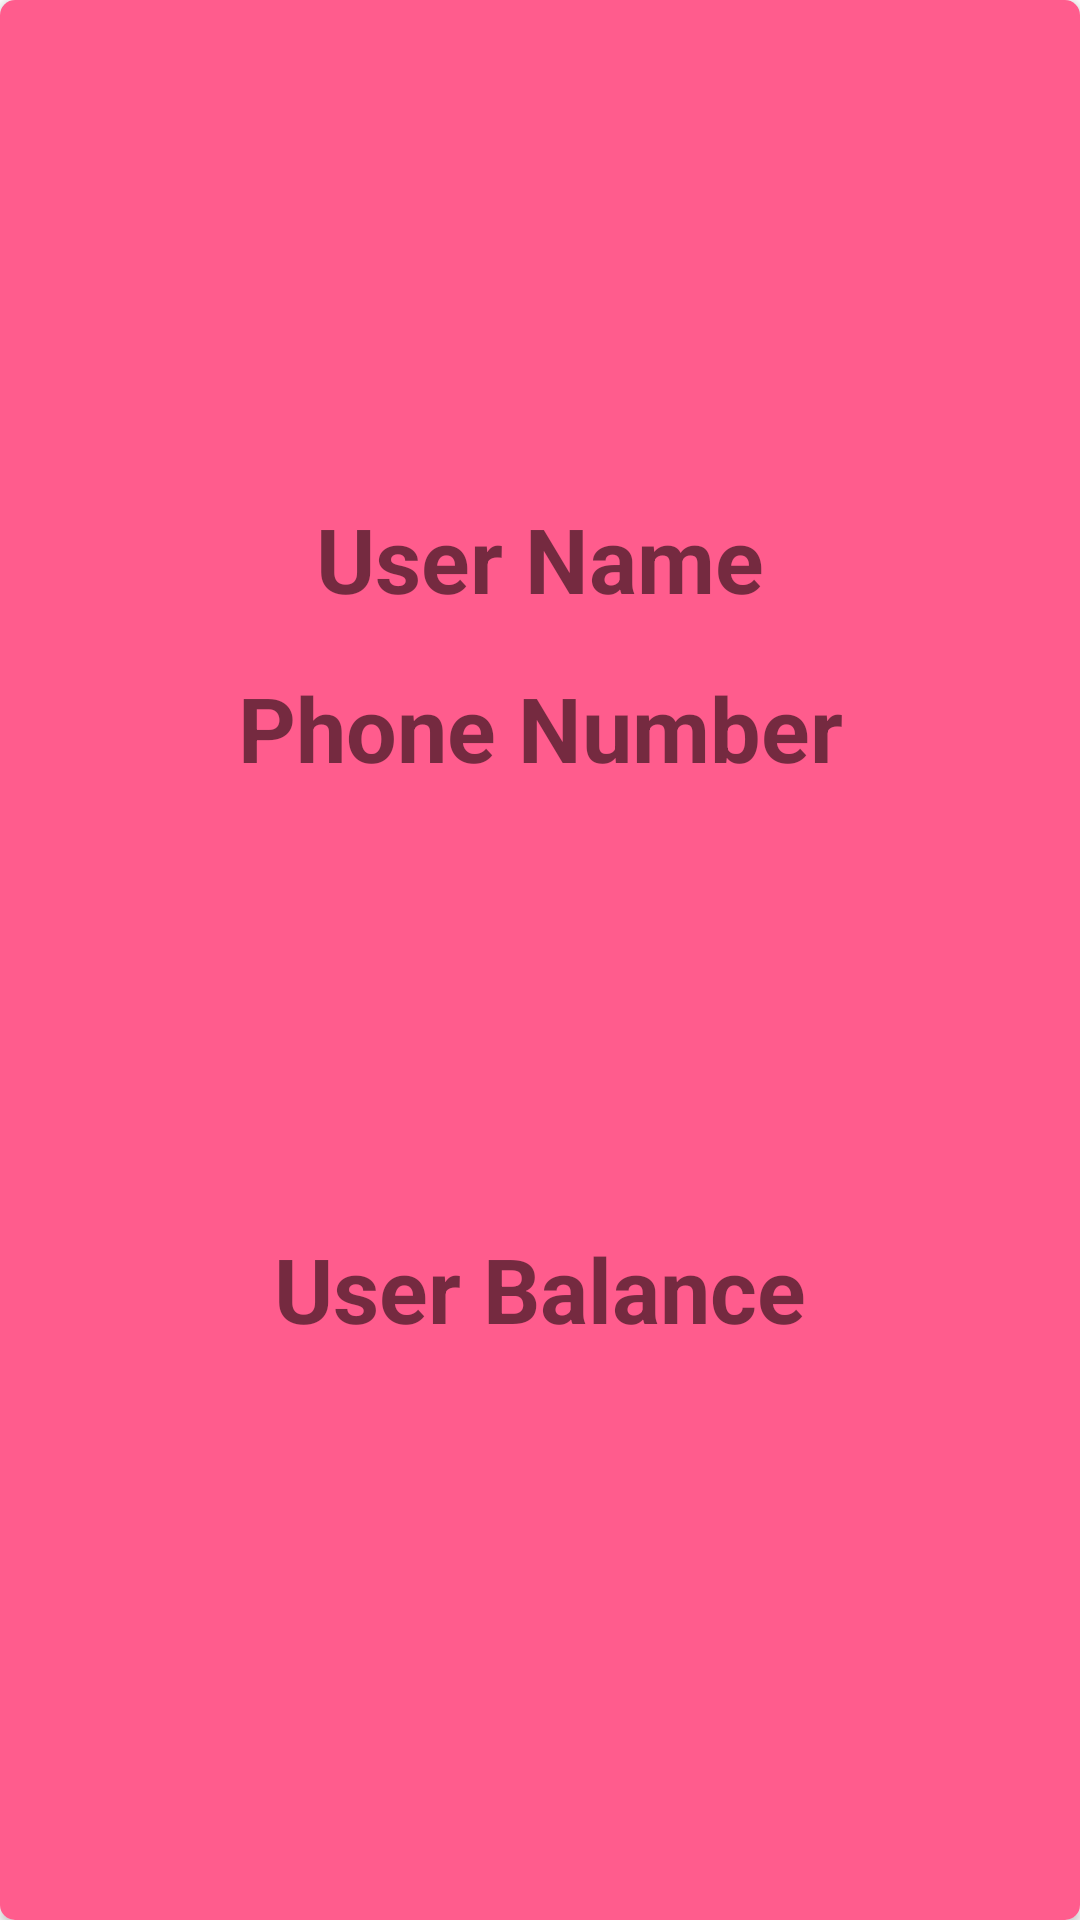

Reconstruct the res/layout file that produces this screen, plus the resources it refers to.
<!-- AndroidManifest.xml: application theme Theme.MobileBankingAppUsingPHPAPI -->
<!-- res/layout/fragment_account_info.xml -->
<?xml version="1.0" encoding="utf-8"?>
<androidx.cardview.widget.CardView xmlns:android="http://schemas.android.com/apk/res/android"
    xmlns:app="http://schemas.android.com/apk/res-auto"
    xmlns:tools="http://schemas.android.com/tools"
    android:layout_width="match_parent"
    android:layout_height="wrap_content"
    app:cardCornerRadius="5dp"
    android:elevation="5dp"
    android:layout_margin="10dp">

    <androidx.constraintlayout.widget.ConstraintLayout
        android:layout_width="match_parent"
        android:layout_height="match_parent"
        android:paddingBottom="10dp"
        android:background="@color/color_light">

        <TextView
            android:id="@+id/textView5"
            android:layout_width="wrap_content"
            android:layout_height="wrap_content"
            android:layout_marginTop="16dp"
            android:text="User Name"
            android:textSize="30sp"
            android:textStyle="bold"
            app:layout_constraintEnd_toEndOf="parent"
            app:layout_constraintStart_toStartOf="parent"
            app:layout_constraintTop_toBottomOf="@+id/imageView2" />

        <TextView
            android:id="@+id/textView6"
            android:layout_width="wrap_content"
            android:layout_height="wrap_content"
            android:layout_marginTop="16dp"
            android:text="Phone Number"
            android:textSize="30sp"
            android:textStyle="bold"
            app:layout_constraintEnd_toEndOf="parent"
            app:layout_constraintStart_toStartOf="parent"
            app:layout_constraintTop_toBottomOf="@+id/textView5" />

        <TextView
            android:id="@+id/textView7"
            android:layout_width="wrap_content"
            android:layout_height="wrap_content"
            android:layout_marginTop="16dp"
            android:layout_marginBottom="50dp"
            android:text="User Balance"
            android:textSize="30sp"
            android:textStyle="bold"
            app:layout_constraintBottom_toBottomOf="parent"
            app:layout_constraintEnd_toEndOf="parent"
            app:layout_constraintStart_toStartOf="parent"
            app:layout_constraintTop_toBottomOf="@+id/textView6" />

        <ImageView
            android:id="@+id/imageView2"
            android:layout_width="100dp"
            android:layout_height="100dp"
            android:layout_marginTop="50dp"
            android:src="@drawable/ic_baseline_account_circle_24"
            app:layout_constraintEnd_toEndOf="parent"
            app:layout_constraintStart_toStartOf="parent"
            app:layout_constraintTop_toTopOf="parent"
            tools:srcCompat="@tools:sample/avatars" />

    </androidx.constraintlayout.widget.ConstraintLayout>


</androidx.cardview.widget.CardView>
<!-- resources referenced by this layout -->
<resources>
  <color name="color_light">#ff5c8d</color>
  <style name="Theme.MobileBankingAppUsingPHPAPI" parent="Theme.MaterialComponents.DayNight.DarkActionBar">
          
          <item name="colorPrimary">@color/color_primary</item>
          <item name="colorPrimaryVariant">@color/color_dark</item>
          <item name="colorOnPrimary">@color/white</item>
          
          <item name="colorSecondary">@color/color_light</item>
          <item name="colorSecondaryVariant">@color/teal_700</item>
          <item name="colorOnSecondary">@color/black</item>
          
          <item name="android:statusBarColor" tools:targetApi="l">?attr/colorPrimaryVariant</item>
          
      </style>
  <color name="color_primary">#d81b60</color>
  <color name="color_dark">#a00037</color>
  <color name="white">#FFFFFFFF</color>
  <color name="teal_700">#FF018786</color>
  <color name="black">#FF000000</color>
</resources>
